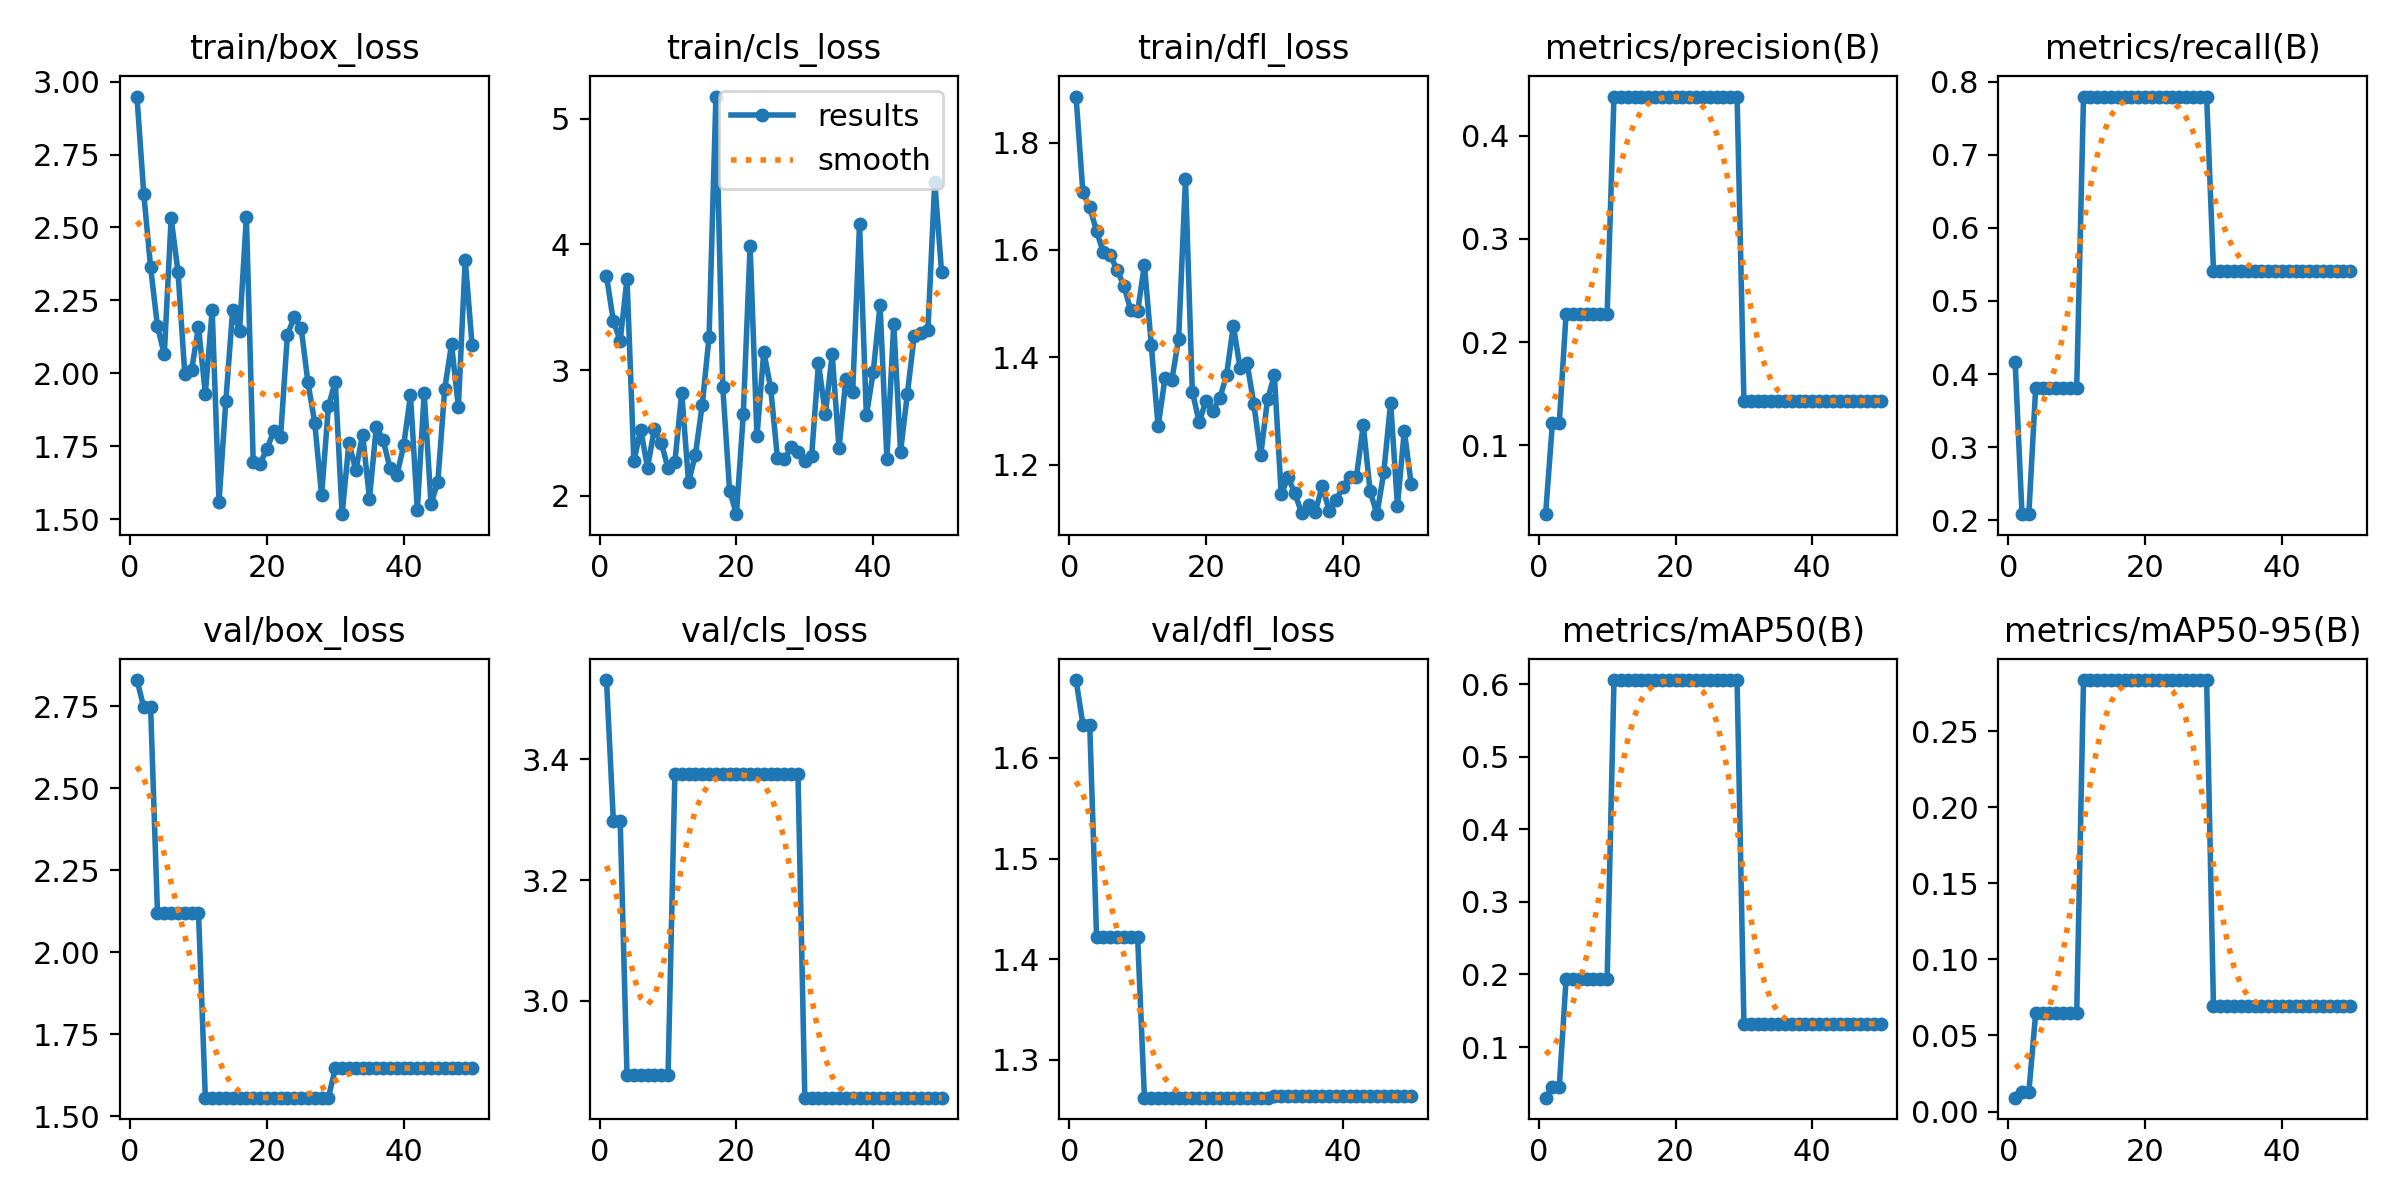

The data file committed next to this chart (first rows):
epoch, time, train/box_loss, train/cls_loss, train/dfl_loss, metrics/precision(B), metrics/recall(B), metrics/mAP50(B), metrics/mAP50-95(B), val/box_loss, val/cls_loss, val/dfl_loss, lr/pg0, lr/pg1, lr/pg2
1, 4.183, 2.949, 3.748, 1.886, 0.03333, 0.4167, 0.03015, 0.00913, 2.829, 3.532, 1.677, 2e-05, 2e-05, 2e-05
2, 8.371, 2.614, 3.39, 1.707, 0.122, 0.2083, 0.04526, 0.01286, 2.747, 3.298, 1.633, 5.8812e-05, 5.8812e-05, 5.8812e-05
3, 12.4, 2.363, 3.233, 1.68, 0.122, 0.2083, 0.04526, 0.01286, 2.747, 3.298, 1.633, 9.604e-05, 9.604e-05, 9.604e-05
4, 16.63, 2.161, 3.726, 1.635, 0.2276, 0.3808, 0.1943, 0.06446, 2.12, 2.876, 1.422, 0.0001317, 0.0001317, 0.0001317
5, 20.69, 2.065, 2.275, 1.595, 0.2276, 0.3808, 0.1943, 0.06446, 2.12, 2.876, 1.422, 0.0001657, 0.0001657, 0.0001657
6, 24.82, 2.531, 2.527, 1.59, 0.2276, 0.3808, 0.1943, 0.06446, 2.12, 2.876, 1.422, 0.0001982, 0.0001982, 0.0001982
7, 28.99, 2.349, 2.224, 1.563, 0.2276, 0.3808, 0.1943, 0.06446, 2.12, 2.876, 1.422, 0.0002291, 0.0002291, 0.0002291
8, 33.04, 1.997, 2.533, 1.533, 0.2276, 0.3808, 0.1943, 0.06446, 2.12, 2.876, 1.422, 0.0002584, 0.0002584, 0.0002584
9, 37.06, 2.012, 2.422, 1.488, 0.2276, 0.3808, 0.1943, 0.06446, 2.12, 2.876, 1.422, 0.0002861, 0.0002861, 0.0002861
10, 41.14, 2.159, 2.219, 1.485, 0.2276, 0.3808, 0.1943, 0.06446, 2.12, 2.876, 1.422, 0.0003123, 0.0003123, 0.0003123
11, 45.28, 1.931, 2.271, 1.572, 0.438, 0.7797, 0.6059, 0.2836, 1.556, 3.375, 1.263, 0.0003368, 0.0003368, 0.0003368
12, 49.42, 2.217, 2.819, 1.423, 0.438, 0.7797, 0.6059, 0.2836, 1.556, 3.375, 1.263, 0.0003598, 0.0003598, 0.0003598
13, 53.45, 1.559, 2.107, 1.271, 0.438, 0.7797, 0.6059, 0.2836, 1.556, 3.375, 1.263, 0.0003812, 0.0003812, 0.0003812
14, 57.53, 1.906, 2.328, 1.361, 0.438, 0.7797, 0.6059, 0.2836, 1.556, 3.375, 1.263, 0.000401, 0.000401, 0.000401
15, 61.59, 2.218, 2.724, 1.357, 0.438, 0.7797, 0.6059, 0.2836, 1.556, 3.375, 1.263, 0.0004192, 0.0004192, 0.0004192
16, 65.64, 2.145, 3.266, 1.435, 0.438, 0.7797, 0.6059, 0.2836, 1.556, 3.375, 1.263, 0.0004359, 0.0004359, 0.0004359
17, 69.73, 2.536, 5.176, 1.733, 0.438, 0.7797, 0.6059, 0.2836, 1.556, 3.375, 1.263, 0.0004509, 0.0004509, 0.0004509
18, 73.83, 1.698, 2.865, 1.336, 0.438, 0.7797, 0.6059, 0.2836, 1.556, 3.375, 1.263, 0.0004644, 0.0004644, 0.0004644
19, 78.07, 1.691, 2.041, 1.28, 0.438, 0.7797, 0.6059, 0.2836, 1.556, 3.375, 1.263, 0.0004763, 0.0004763, 0.0004763
20, 82.15, 1.741, 1.854, 1.319, 0.438, 0.7797, 0.6059, 0.2836, 1.556, 3.375, 1.263, 0.0004866, 0.0004866, 0.0004866
21, 86.2, 1.801, 2.647, 1.301, 0.438, 0.7797, 0.6059, 0.2836, 1.556, 3.375, 1.263, 0.0004953, 0.0004953, 0.0004953
22, 90.26, 1.782, 3.991, 1.324, 0.438, 0.7797, 0.6059, 0.2836, 1.556, 3.375, 1.263, 0.0005024, 0.0005024, 0.0005024
23, 94.36, 2.132, 2.474, 1.366, 0.438, 0.7797, 0.6059, 0.2836, 1.556, 3.375, 1.263, 0.000508, 0.000508, 0.000508
24, 98.47, 2.193, 3.145, 1.459, 0.438, 0.7797, 0.6059, 0.2836, 1.556, 3.375, 1.263, 0.0005119, 0.0005119, 0.0005119
25, 102.6, 2.157, 2.859, 1.379, 0.438, 0.7797, 0.6059, 0.2836, 1.556, 3.375, 1.263, 0.0005143, 0.0005143, 0.0005143
26, 106.6, 1.97, 2.297, 1.389, 0.438, 0.7797, 0.6059, 0.2836, 1.556, 3.375, 1.263, 0.0005151, 0.0005151, 0.0005151
27, 110.7, 1.83, 2.293, 1.313, 0.438, 0.7797, 0.6059, 0.2836, 1.556, 3.375, 1.263, 0.0005143, 0.0005143, 0.0005143
28, 114.7, 1.583, 2.384, 1.218, 0.438, 0.7797, 0.6059, 0.2836, 1.556, 3.375, 1.263, 0.0005119, 0.0005119, 0.0005119
29, 118.9, 1.888, 2.345, 1.322, 0.438, 0.7797, 0.6059, 0.2836, 1.556, 3.375, 1.263, 0.000508, 0.000508, 0.000508
30, 123.1, 1.971, 2.277, 1.367, 0.1433, 0.5417, 0.1322, 0.06922, 1.646, 2.839, 1.264, 0.0005024, 0.0005024, 0.0005024
31, 127.1, 1.518, 2.319, 1.145, 0.1433, 0.5417, 0.1322, 0.06922, 1.646, 2.839, 1.264, 0.0004953, 0.0004953, 0.0004953
32, 131.1, 1.763, 3.056, 1.176, 0.1433, 0.5417, 0.1322, 0.06922, 1.646, 2.839, 1.264, 0.0004866, 0.0004866, 0.0004866
33, 135.1, 1.668, 2.648, 1.147, 0.1433, 0.5417, 0.1322, 0.06922, 1.646, 2.839, 1.264, 0.0004763, 0.0004763, 0.0004763
34, 139.2, 1.791, 3.126, 1.109, 0.1433, 0.5417, 0.1322, 0.06922, 1.646, 2.839, 1.264, 0.0004644, 0.0004644, 0.0004644
35, 143.2, 1.571, 2.377, 1.125, 0.1433, 0.5417, 0.1322, 0.06922, 1.646, 2.839, 1.264, 0.000451, 0.000451, 0.000451
36, 147.2, 1.817, 2.93, 1.113, 0.1433, 0.5417, 0.1322, 0.06922, 1.646, 2.839, 1.264, 0.0004359, 0.0004359, 0.0004359
37, 151.3, 1.771, 2.826, 1.161, 0.1433, 0.5417, 0.1322, 0.06922, 1.646, 2.839, 1.264, 0.0004193, 0.0004193, 0.0004193
38, 155.3, 1.676, 4.159, 1.115, 0.1433, 0.5417, 0.1322, 0.06922, 1.646, 2.839, 1.264, 0.0004011, 0.0004011, 0.0004011
39, 159.4, 1.65, 2.639, 1.134, 0.1433, 0.5417, 0.1322, 0.06922, 1.646, 2.839, 1.264, 0.0003813, 0.0003813, 0.0003813
40, 163.4, 1.753, 2.983, 1.158, 0.1433, 0.5417, 0.1322, 0.06922, 1.646, 2.839, 1.264, 0.0003599, 0.0003599, 0.0003599
41, 167.4, 1.925, 3.519, 1.177, 0.1433, 0.5417, 0.1322, 0.06922, 1.646, 2.839, 1.264, 0.000337, 0.000337, 0.000337
42, 171.5, 1.532, 2.296, 1.178, 0.1433, 0.5417, 0.1322, 0.06922, 1.646, 2.839, 1.264, 0.0003124, 0.0003124, 0.0003124
43, 175.5, 1.933, 3.368, 1.274, 0.1433, 0.5417, 0.1322, 0.06922, 1.646, 2.839, 1.264, 0.0002863, 0.0002863, 0.0002863
44, 179.6, 1.553, 2.351, 1.151, 0.1433, 0.5417, 0.1322, 0.06922, 1.646, 2.839, 1.264, 0.0002586, 0.0002586, 0.0002586
45, 183.6, 1.628, 2.814, 1.108, 0.1433, 0.5417, 0.1322, 0.06922, 1.646, 2.839, 1.264, 0.0002293, 0.0002293, 0.0002293
46, 187.6, 1.947, 3.273, 1.186, 0.1433, 0.5417, 0.1322, 0.06922, 1.646, 2.839, 1.264, 0.0001984, 0.0001984, 0.0001984
47, 191.6, 2.1, 3.293, 1.316, 0.1433, 0.5417, 0.1322, 0.06922, 1.646, 2.839, 1.264, 0.0001659, 0.0001659, 0.0001659
48, 195.6, 1.886, 3.319, 1.124, 0.1433, 0.5417, 0.1322, 0.06922, 1.646, 2.839, 1.264, 0.0001319, 0.0001319, 0.0001319
49, 199.6, 2.39, 4.498, 1.264, 0.1433, 0.5417, 0.1322, 0.06922, 1.646, 2.839, 1.264, 9.6224e-05, 9.6224e-05, 9.6224e-05
50, 203.6, 2.099, 3.777, 1.164, 0.1433, 0.5417, 0.1322, 0.06922, 1.646, 2.839, 1.264, 5.9004e-05, 5.9004e-05, 5.9004e-05
